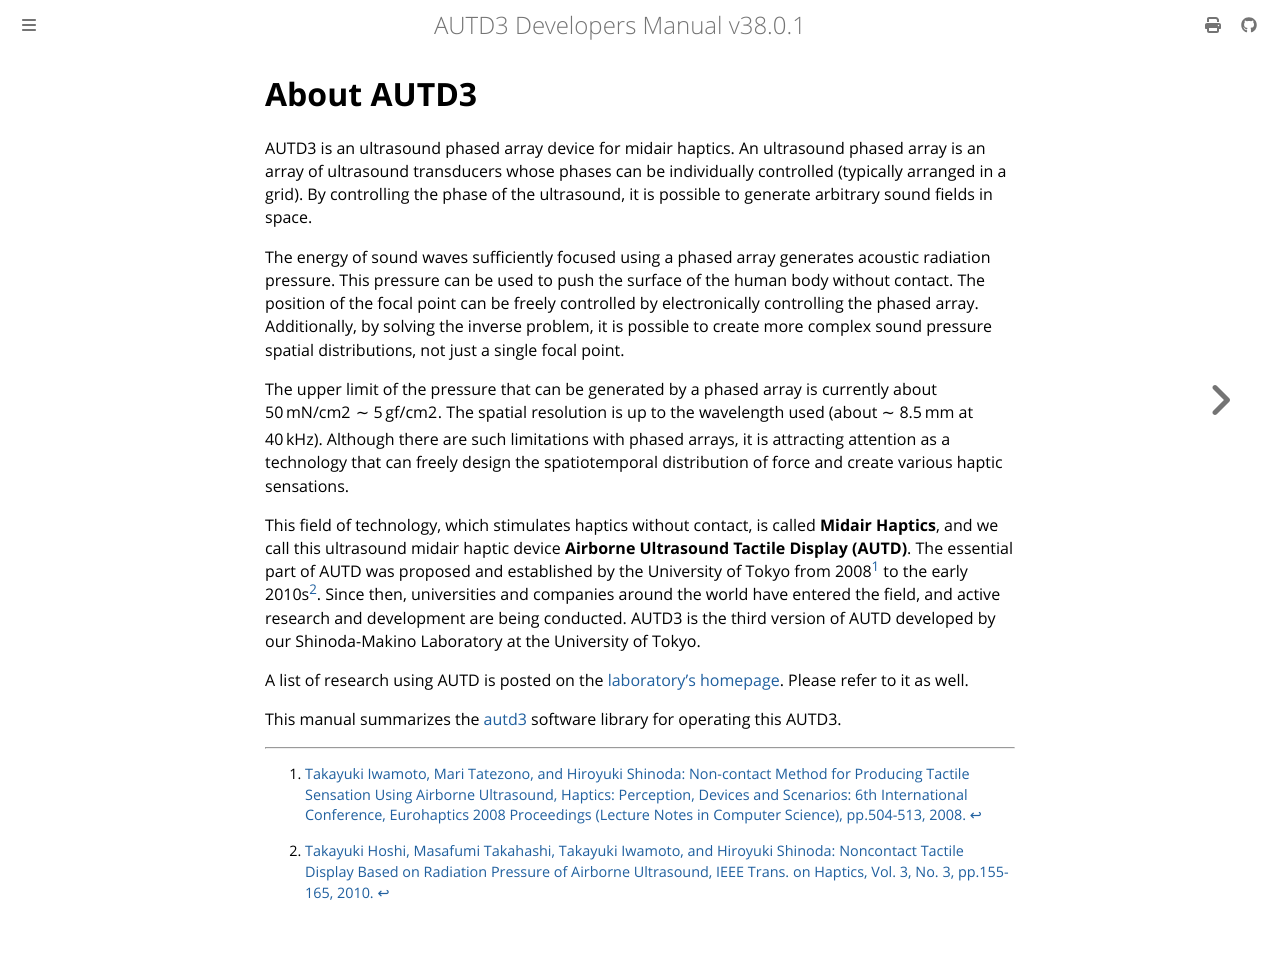

repository: shinolab/autd3-doc · page: en/about_AUTD3.html · generator: mdbook

# About AUTD3

AUTD3 is an ultrasound phased array device for midair haptics.
An ultrasound phased array is an array of ultrasound transducers whose phases can be individually controlled (typically arranged in a grid).
By controlling the phase of the ultrasound, it is possible to generate arbitrary sound fields in space.

The energy of sound waves sufficiently focused using a phased array generates acoustic radiation pressure.
This pressure can be used to push the surface of the human body without contact.
The position of the focal point can be freely controlled by electronically controlling the phased array.
Additionally, by solving the inverse problem, it is possible to create more complex sound pressure spatial distributions, not just a single focal point.

The upper limit of the pressure that can be generated by a phased array is currently about $\SI{50}{mN/cm^2}\sim \SI{5}{gf/cm^2}$.
The spatial resolution is up to the wavelength used (about $\sim\SI{8.5}{mm}$ at $\SI{40}{kHz}$).
Although there are such limitations with phased arrays, it is attracting attention as a technology that can freely design the spatiotemporal distribution of force and create various haptic sensations.

This field of technology, which stimulates haptics without contact, is called **Midair Haptics**, and we call this ultrasound midair haptic device **Airborne Ultrasound Tactile Display (AUTD)**.
The essential part of AUTD was proposed and established by the University of Tokyo from 2008[^1] to the early 2010s[^2].
Since then, universities and companies around the world have entered the field, and active research and development are being conducted.
AUTD3 is the third version of AUTD developed by our Shinoda-Makino Laboratory at the University of Tokyo.

A list of research using AUTD is posted on the [laboratory's homepage](https://hapislab.org/airborne-ultrasound-tactile-display). Please refer to it as well.

This manual summarizes the [autd3](https://github.com/shinolab/autd3) software library for operating this AUTD3.

[^1]: [Takayuki Iwamoto, Mari Tatezono, and Hiroyuki Shinoda: Non-contact Method for Producing Tactile Sensation Using Airborne Ultrasound, Haptics: Perception, Devices and Scenarios: 6th International Conference, Eurohaptics 2008 Proceedings (Lecture Notes in Computer Science), pp.504-513, 2008.](https://hapislab.org/public/hiroyuki_shinoda/research/pdf/08Eurohaptics_iwamoto.pdf)

[^2]: [Takayuki Hoshi, Masafumi Takahashi, Takayuki Iwamoto, and Hiroyuki Shinoda: Noncontact Tactile Display Based on Radiation Pressure of Airborne Ultrasound, IEEE Trans. on Haptics, Vol. 3, No. 3, pp.155-165, 2010.](https://hapislab.org/public/hiroyuki_shinoda/research/pdf/10_Trans_Haptics_Hoshi.pdf)
